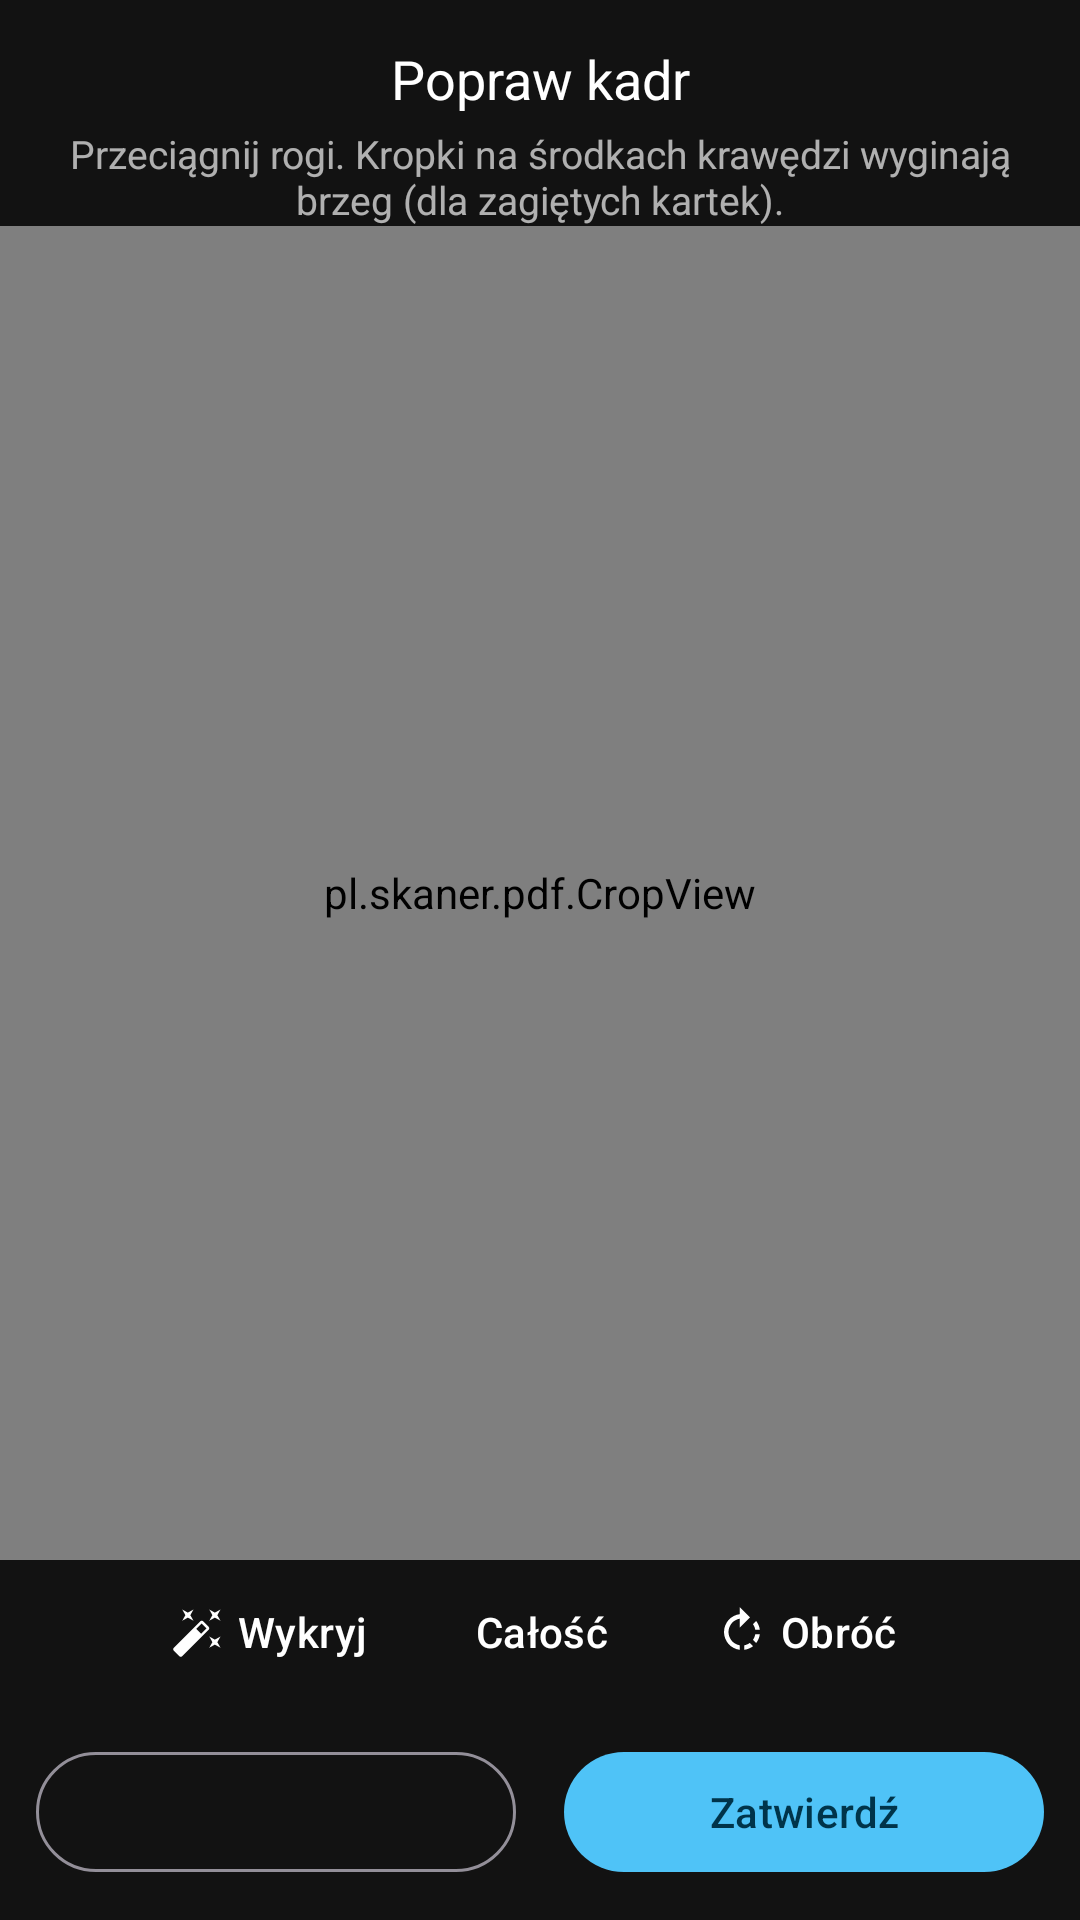

Android layout source for this screen:
<!-- AndroidManifest.xml: activity theme Theme.SkanerPDF.Dark -->
<!-- res/layout/activity_crop.xml -->
<?xml version="1.0" encoding="utf-8"?>
<LinearLayout xmlns:android="http://schemas.android.com/apk/res/android"
    xmlns:app="http://schemas.android.com/apk/res-auto"
    android:layout_width="match_parent"
    android:layout_height="match_parent"
    android:background="#121212"
    android:fitsSystemWindows="true"
    android:orientation="vertical">

    <TextView
        android:layout_width="match_parent"
        android:layout_height="wrap_content"
        android:gravity="center"
        android:paddingHorizontal="16dp"
        android:paddingTop="14dp"
        android:paddingBottom="4dp"
        android:text="@string/crop_title"
        android:textColor="#FFFFFF"
        android:textSize="18sp" />

    <TextView
        android:layout_width="match_parent"
        android:layout_height="wrap_content"
        android:gravity="center"
        android:paddingHorizontal="16dp"
        android:text="@string/crop_hint"
        android:textColor="#AAFFFFFF"
        android:textSize="13sp" />

    <FrameLayout
        android:layout_width="match_parent"
        android:layout_height="0dp"
        android:layout_weight="1">

        <pl.skaner.pdf.CropView
            android:id="@+id/cropView"
            android:layout_width="match_parent"
            android:layout_height="match_parent" />

        <com.google.android.material.progressindicator.CircularProgressIndicator
            android:id="@+id/busy"
            android:layout_width="wrap_content"
            android:layout_height="wrap_content"
            android:layout_gravity="center"
            android:indeterminate="true"
            android:visibility="gone" />
    </FrameLayout>

    <LinearLayout
        android:layout_width="match_parent"
        android:layout_height="wrap_content"
        android:gravity="center"
        android:orientation="horizontal">

        <com.google.android.material.button.MaterialButton
            android:id="@+id/detectButton"
            style="@style/Widget.Material3.Button.TextButton.Icon"
            android:layout_width="wrap_content"
            android:layout_height="wrap_content"
            android:text="@string/detect"
            android:textColor="#FFFFFF"
            app:icon="@drawable/ic_auto"
            app:iconTint="#FFFFFF" />

        <com.google.android.material.button.MaterialButton
            android:id="@+id/fullButton"
            style="@style/Widget.Material3.Button.TextButton.Icon"
            android:layout_width="wrap_content"
            android:layout_height="wrap_content"
            android:text="@string/full_page"
            android:textColor="#FFFFFF"
            app:icon="@drawable/ic_fullscreen"
            app:iconTint="#FFFFFF" />

        <com.google.android.material.button.MaterialButton
            android:id="@+id/rotateButton"
            style="@style/Widget.Material3.Button.TextButton.Icon"
            android:layout_width="wrap_content"
            android:layout_height="wrap_content"
            android:text="@string/rotate"
            android:textColor="#FFFFFF"
            app:icon="@drawable/ic_rotate"
            app:iconTint="#FFFFFF" />
    </LinearLayout>

    <LinearLayout
        android:layout_width="match_parent"
        android:layout_height="wrap_content"
        android:orientation="horizontal"
        android:padding="12dp">

        <com.google.android.material.button.MaterialButton
            android:id="@+id/cancelButton"
            style="@style/Widget.Material3.Button.OutlinedButton"
            android:layout_width="0dp"
            android:layout_height="wrap_content"
            android:layout_marginEnd="8dp"
            android:layout_weight="1"
            android:textColor="#FFFFFF" />

        <com.google.android.material.button.MaterialButton
            android:id="@+id/acceptButton"
            style="@style/Widget.Material3.Button"
            android:layout_width="0dp"
            android:layout_height="wrap_content"
            android:layout_marginStart="8dp"
            android:layout_weight="1"
            android:text="@string/accept" />
    </LinearLayout>
</LinearLayout>
<!-- resources referenced by this layout -->
<resources>
  <!-- drawable ic_auto (drawable) -->
  <vector xmlns:android="http://schemas.android.com/apk/res/android"
      android:width="24dp" android:height="24dp" android:viewportWidth="24" android:viewportHeight="24">
      <path android:fillColor="#FF000000" android:pathData="M7.5,5.6L10,7 8.6,4.5 10,2 7.5,3.4 5,2l1.4,2.5L5,7zM19.5,15.4L17,14l1.4,2.5L17,19l2.5,-1.4L22,19l-1.4,-2.5L22,14zM22,2l-2.5,1.4L17,2l1.4,2.5L17,7l2.5,-1.4L22,7l-1.4,-2.5zM14.37,7.29c-0.39,-0.39 -1.02,-0.39 -1.41,0L1.29,18.96c-0.39,0.39 -0.39,1.02 0,1.41l2.34,2.34c0.39,0.39 1.02,0.39 1.41,0L16.7,11.05c0.39,-0.39 0.39,-1.02 0,-1.41l-2.33,-2.35zM13.34,12.78l-2.12,-2.12 2.44,-2.44 2.12,2.12 -2.44,2.44z" />
  </vector>
  <!-- drawable ic_rotate (drawable) -->
  <vector xmlns:android="http://schemas.android.com/apk/res/android"
      android:width="24dp" android:height="24dp" android:viewportWidth="24" android:viewportHeight="24">
      <path android:fillColor="#FF000000" android:pathData="M15.55,5.55L11,1v3.07C7.06,4.56 4,7.92 4,12s3.05,7.44 7,7.93v-2.02c-2.84,-0.48 -5,-2.94 -5,-5.91s2.16,-5.43 5,-5.91L11,10l4.55,-4.45zM19.93,11c-0.17,-1.39 -0.72,-2.73 -1.62,-3.89l-1.42,1.42c0.54,0.75 0.88,1.6 1.02,2.47h2.02zM13,17.9v2.02c1.39,-0.17 2.74,-0.71 3.9,-1.61l-1.44,-1.44c-0.75,0.54 -1.59,0.89 -2.46,1.03zM16.89,15.48l1.42,1.41c0.9,-1.16 1.45,-2.5 1.62,-3.89h-2.02c-0.14,0.87 -0.48,1.72 -1.02,2.48z" />
  </vector>
  <string name="accept">Zatwierdź</string>
  <string name="crop_hint">Przeciągnij rogi. Kropki na środkach krawędzi wyginają brzeg (dla zagiętych kartek).</string>
  <string name="crop_title">Popraw kadr</string>
  <string name="detect">Wykryj</string>
  <string name="full_page">Całość</string>
  <string name="rotate">Obróć</string>
  <style name="Theme.SkanerPDF.Dark" parent="Theme.Material3.Dark.NoActionBar">
          <item name="colorPrimary">#4FC3F7</item>
          <item name="colorOnPrimary">#00344A</item>
          <item name="android:windowBackground">@android:color/black</item>
      </style>
</resources>
